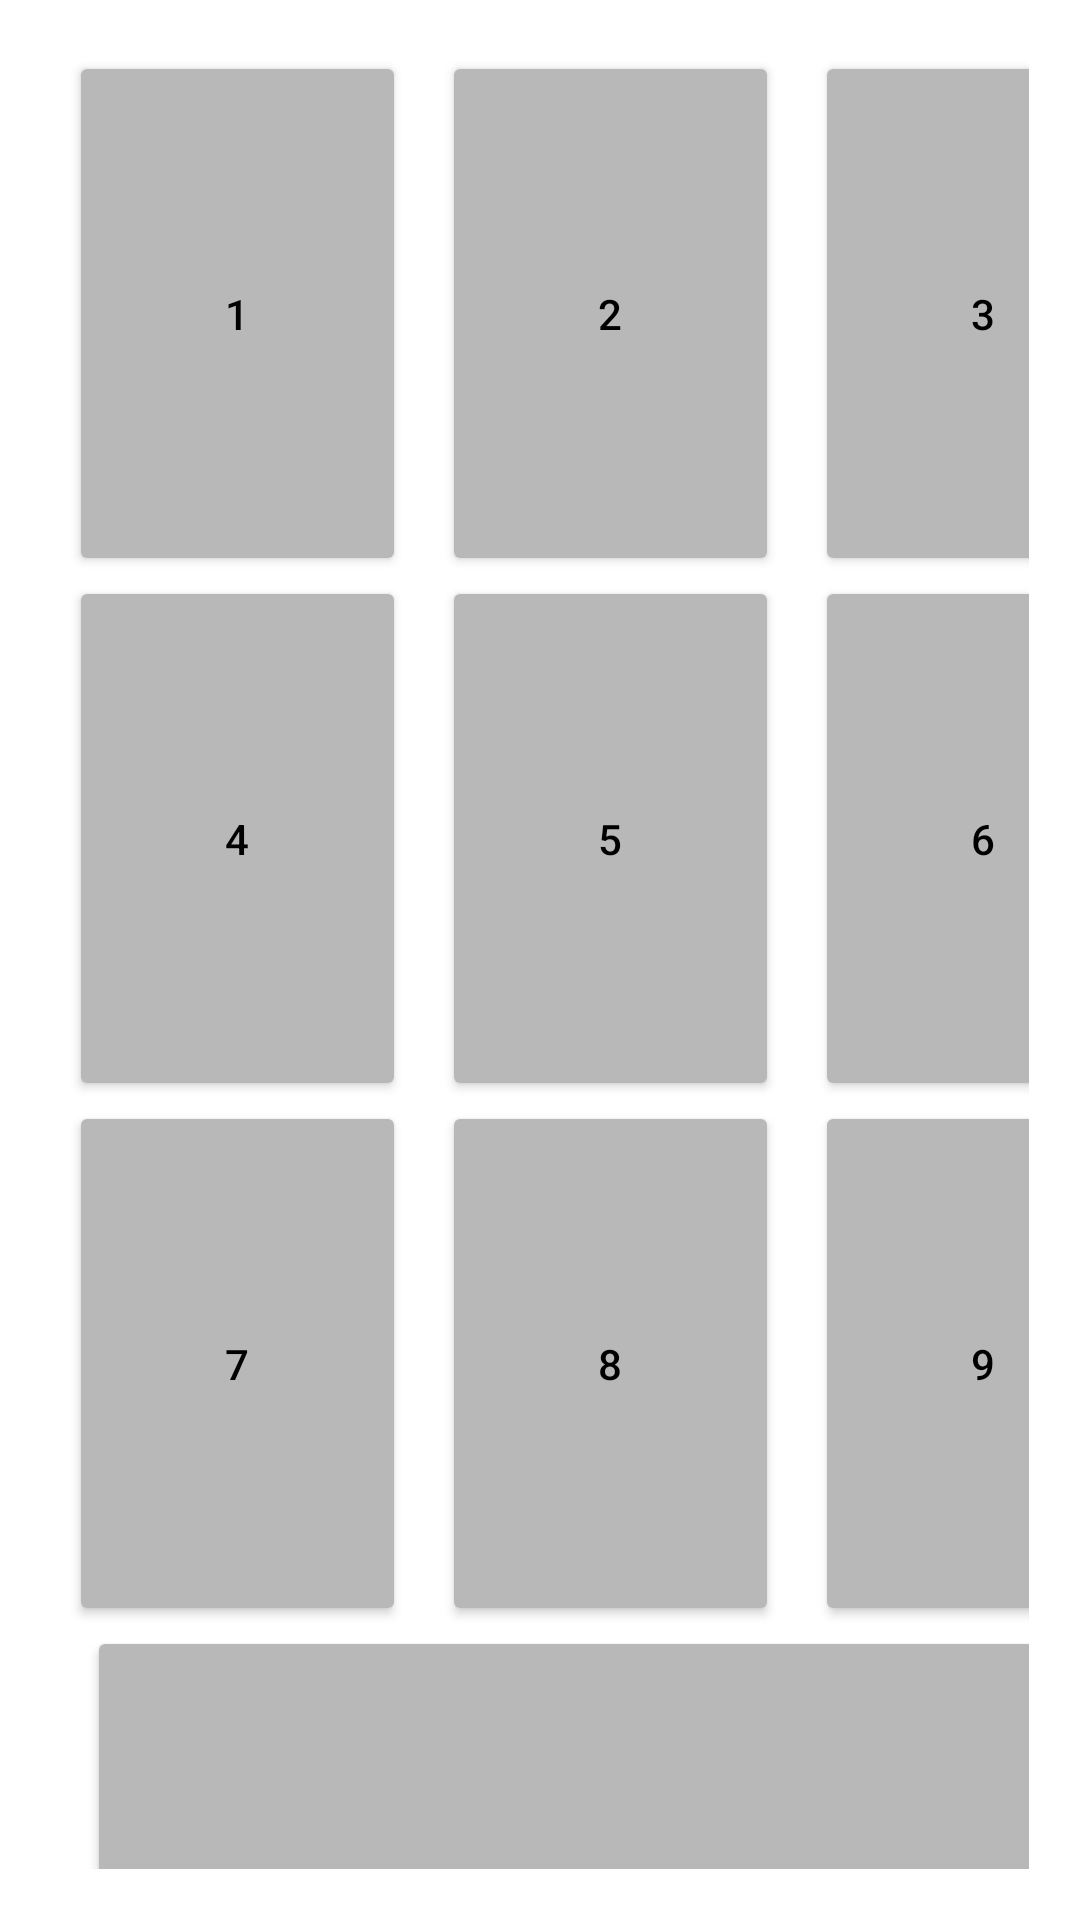

Android layout source for this screen:
<!-- AndroidManifest.xml: application theme Theme.Tarea3Moviles -->
<!-- res/layout/linear.xml -->
<?xml version="1.0" encoding="utf-8"?>
<LinearLayout xmlns:android="http://schemas.android.com/apk/res/android"
    xmlns:app="http://schemas.android.com/apk/res-auto"
    xmlns:tools="http://schemas.android.com/tools"
    android:layout_width="match_parent"
    android:layout_height="match_parent"
    android:padding="17dp"
    android:orientation="horizontal">

    <LinearLayout
        android:layout_width="373dp"
        android:layout_height="700dp"
        android:orientation="vertical">

        <TableRow
            android:layout_width="match_parent"
            android:layout_height="match_parent"
            android:layout_weight="1">

            <Button
                android:id="@+id/button"
                android:layout_width="wrap_content"
                android:layout_height="match_parent"
                android:layout_marginLeft="6dp"
                android:layout_weight="1"
                android:backgroundTint="#B8B8B8"
                android:text="1"
                android:textColor="#000000" />

            <Button
                android:id="@+id/button2"
                android:layout_width="wrap_content"
                android:layout_height="match_parent"
                android:layout_marginLeft="12dp"
                android:layout_weight="1"
                android:backgroundTint="#B8B8B8"
                android:text="2"
                android:textColor="#000000" />

            <Button
                android:id="@+id/button3"
                android:layout_width="wrap_content"
                android:layout_height="match_parent"
                android:layout_marginLeft="12dp"
                android:layout_marginRight="6dp"
                android:layout_weight="1"
                android:backgroundTint="#B8B8B8"
                android:text="3"
                android:textColor="#000000" />
        </TableRow>

        <TableRow
            android:layout_width="match_parent"
            android:layout_height="match_parent"
            android:layout_weight="1">

            <Button
                android:id="@+id/button4"
                android:layout_width="wrap_content"
                android:layout_height="match_parent"
                android:layout_marginLeft="6dp"
                android:layout_weight="1"
                android:backgroundTint="#B8B8B8"
                android:text="4"
                android:textColor="#000000" />

            <Button
                android:id="@+id/button5"
                android:layout_width="wrap_content"
                android:layout_height="match_parent"
                android:layout_marginLeft="12dp"
                android:layout_weight="1"
                android:backgroundTint="#B8B8B8"
                android:text="5"
                android:textColor="#000000" />

            <Button
                android:id="@+id/button6"
                android:layout_width="wrap_content"
                android:layout_height="match_parent"
                android:layout_marginLeft="12dp"
                android:layout_marginRight="6dp"
                android:layout_weight="1"
                android:backgroundTint="#B8B8B8"
                android:text="6"
                android:textColor="#000000" />

        </TableRow>

        <TableRow
            android:layout_width="match_parent"
            android:layout_height="match_parent"
            android:layout_weight="1">

            <Button
                android:id="@+id/button7"
                android:layout_width="wrap_content"
                android:layout_height="match_parent"
                android:layout_marginLeft="6dp"
                android:layout_weight="1"
                android:backgroundTint="#B8B8B8"
                android:text="7"
                android:textColor="#000000" />

            <Button
                android:id="@+id/button8"
                android:layout_width="wrap_content"
                android:layout_height="match_parent"
                android:layout_marginLeft="12dp"
                android:layout_weight="1"
                android:backgroundTint="#B8B8B8"
                android:text="8"
                android:textColor="#000000" />


            <Button
                android:id="@+id/button9"
                android:layout_width="wrap_content"
                android:layout_height="match_parent"
                android:layout_marginLeft="12dp"
                android:layout_marginRight="6dp"
                android:layout_weight="1"
                android:backgroundTint="#B8B8B8"
                android:text="9"
                android:textColor="#000000" />
        </TableRow>

        <TableRow
            android:layout_width="match_parent"
            android:layout_height="match_parent"
            android:layout_weight="1">

            <Button
                android:id="@+id/button0"
                android:layout_width="wrap_content"
                android:layout_height="match_parent"
                android:layout_marginLeft="12dp"
                android:layout_marginRight="6dp"
                android:layout_weight="1"
                android:backgroundTint="#B8B8B8"
                android:text="0"
                android:textColor="#000000" />

        </TableRow>
    </LinearLayout>

    <LinearLayout
        android:layout_width="80dp"
        android:layout_height="700dp"
        android:orientation="vertical">

        <Button
            android:id="@+id/buttonaux3"
            android:layout_width="wrap_content"
            android:layout_height="233dp"
            android:layout_marginLeft="6dp"
            android:backgroundTint="#B8B8B8"
            android:text="+"
            android:textColor="#000000" />


        <Button
            android:id="@+id/buttonaux1"
            android:layout_width="wrap_content"
            android:layout_height="233dp"
            android:layout_gravity="right"
            android:layout_marginLeft="6dp"
            android:backgroundTint="#B8B8B8"
            android:text="="
            android:textColor="#000000" />

        <Button
            android:id="@+id/buttonaux2"
            android:layout_width="wrap_content"
            android:layout_height="233dp"
            android:layout_marginLeft="6dp"
            android:backgroundTint="#B8B8B8"
            android:text="C"
            android:textColor="#000000" />
    </LinearLayout>
</LinearLayout>
<!-- resources referenced by this layout -->
<resources>
  <style name="Theme.Tarea3Moviles" parent="Theme.MaterialComponents.DayNight.DarkActionBar">
          
          <item name="colorPrimary">@color/purple_500</item>
          <item name="colorPrimaryVariant">@color/purple_700</item>
          <item name="colorOnPrimary">@color/white</item>
          
          <item name="colorSecondary">@color/teal_200</item>
          <item name="colorSecondaryVariant">@color/teal_700</item>
          <item name="colorOnSecondary">@color/black</item>
          
          <item name="android:statusBarColor">?attr/colorPrimaryVariant</item>
          
      </style>
  <!-- not gathered from this repository: default colours our renderer supplied (Android Studio template values) -->
  <color name="purple_500">#FF6200EE</color>
  <color name="purple_700">#FF3700B3</color>
  <color name="teal_200">#FF03DAC5</color>
  <color name="teal_700">#FF018786</color>
  <color name="black">#FF000000</color>
  <color name="white">#FFFFFFFF</color>
</resources>
